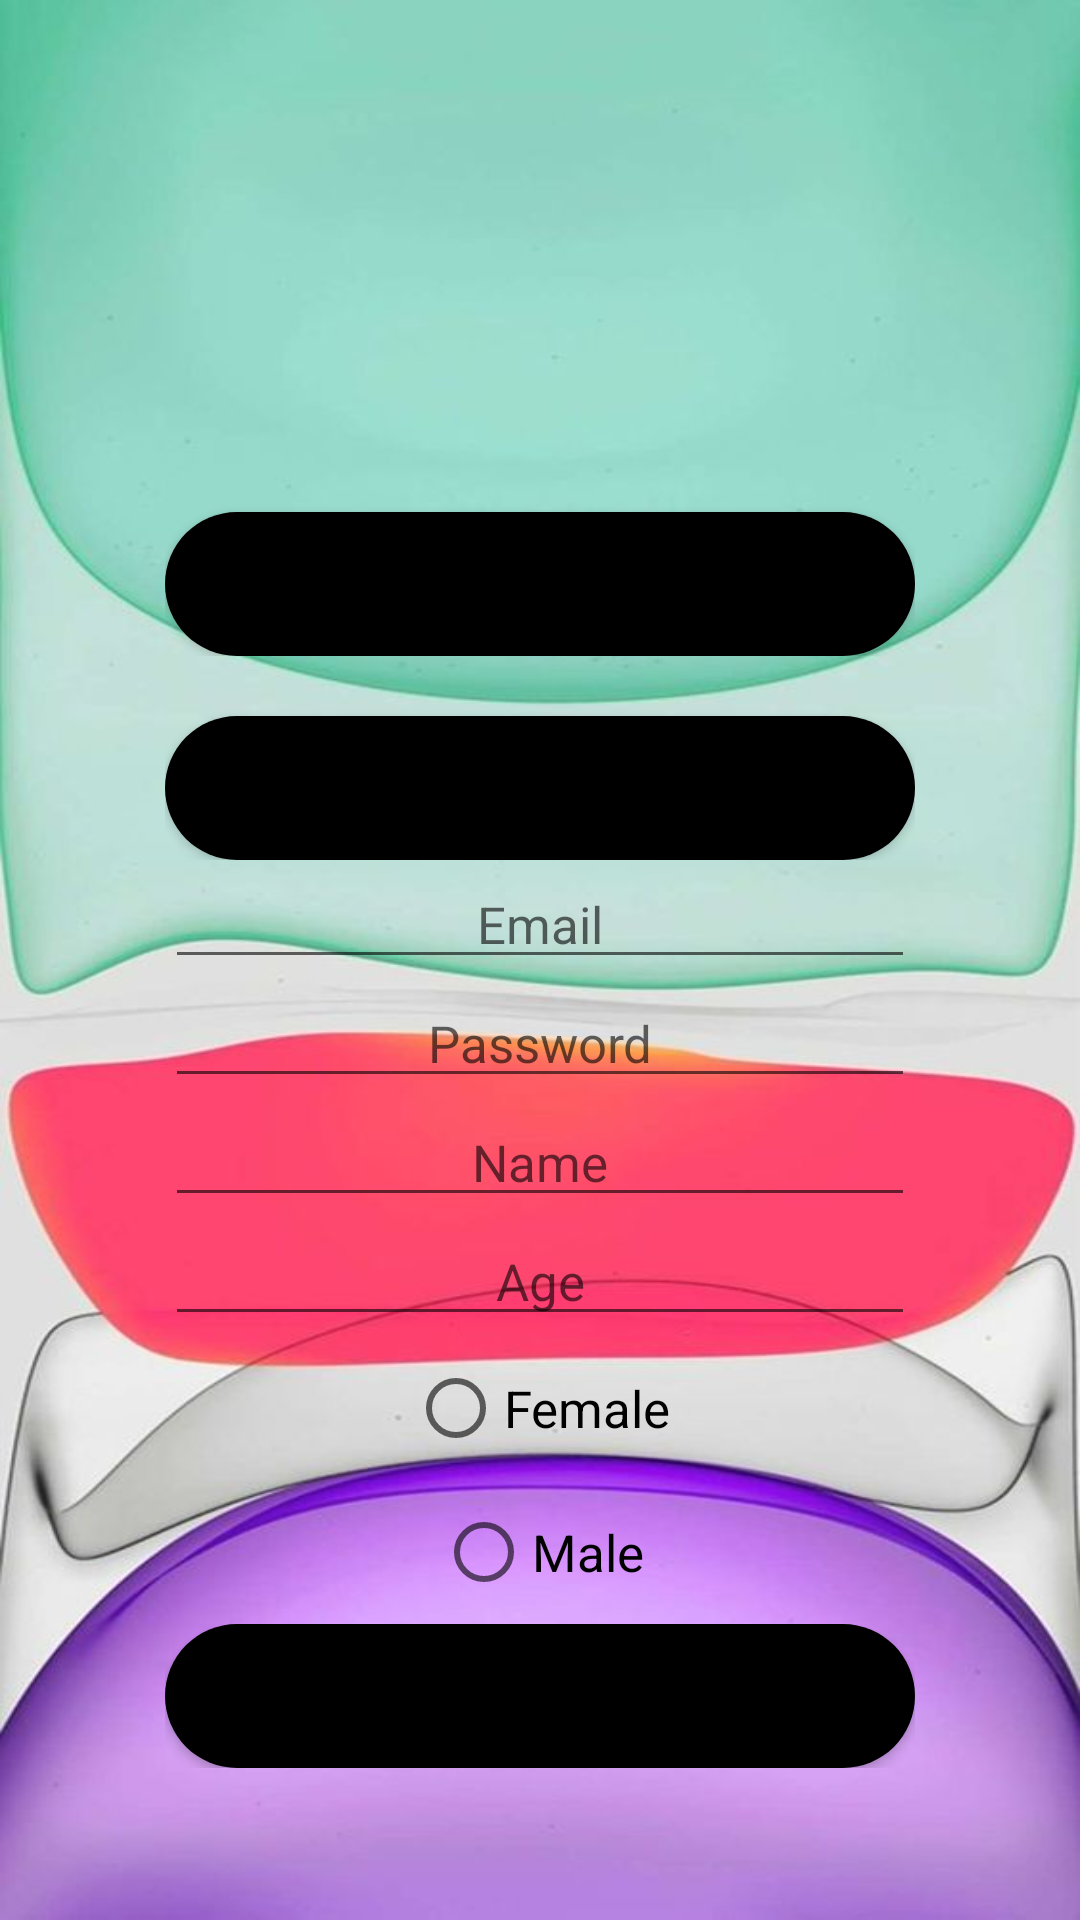

Layout XML and referenced resources for this Android screen:
<!-- AndroidManifest.xml: application theme Theme.MyFirsrtPro -->
<!-- res/layout/fragment_editprofile.xml -->
<?xml version="1.0" encoding="utf-8"?>
<LinearLayout xmlns:android="http://schemas.android.com/apk/res/android"
    android:layout_width="match_parent"
    android:layout_height="match_parent"
    android:orientation="horizontal"
    android:background="@drawable/androidpic"
    android:gravity="center">


    <TableLayout
        android:layout_width="wrap_content"
        android:layout_height="wrap_content"
        android:gravity="center"
        android:orientation="vertical"
        android:stretchColumns="1">

        <TableRow>
            <ImageView
                android:id="@+id/editprofilepic"
                android:layout_width="100dp"
                android:layout_height="100dp"
                android:src="@drawable/androidprofile"
                />
        </TableRow>

        <TableRow>
            <Button
                android:id="@+id/setGallery"
                android:layout_marginTop="20dp"
                android:layout_width="250dp"
                android:background="@drawable/button_background_1"
                android:layout_height="wrap_content"
                android:backgroundTint="@color/black"
                android:text="choose from gallery"
                />
        </TableRow>

        <TableRow>
            <Button
                android:id="@+id/setCamera"
                android:layout_marginTop="20dp"
                android:layout_width="250dp"
                android:background="@drawable/button_background_1"
                android:layout_height="wrap_content"
                android:backgroundTint="@color/black"
                android:text="take new picture"
                />
        </TableRow>

    <TableRow >

        <EditText
            android:id="@+id/edituseremail"
            style="@style/style_one"
            android:hint="Email"
            android:inputType="textEmailAddress"
            />
    </TableRow>
    <TableRow>

        <EditText
            android:id="@+id/edituserpass"
            style="@style/style_one"
            android:hint="Password"
            android:inputType="textPassword" />
    </TableRow>

    <TableRow >

        <EditText
            android:id="@+id/editusername"
            style="@style/style_one"
            android:hint="Name"
            android:inputType="textPersonName" />
    </TableRow>

    <TableRow>

        <EditText
            android:id="@+id/edituserage"
            style="@style/style_one"
            android:hint="Age"
            android:inputType="number" />
    </TableRow>

        <TableRow>

            <RadioGroup
                android:layout_width="wrap_content"
                android:layout_height="wrap_content"
                android:gravity="center">

                <RadioButton
                    android:id="@+id/FemaleRadioButtonEdit"
                    style="@style/style_one"
                    android:text="@string/radioFemale" />

                <RadioButton
                    android:id="@+id/MaleRadioButtonEdit"
                    style="@style/style_one"
                    android:text="@string/radioMale" />
            </RadioGroup>

        </TableRow>


        <TableRow>
            <Button
                android:id="@+id/buttonupdate"
                android:layout_width="250dp"
                android:layout_height="wrap_content"
                android:backgroundTint="@color/black"
                android:background="@drawable/button_background_1"
                android:text="update" />
        </TableRow>


</TableLayout>
</LinearLayout>
<!-- resources referenced by this layout -->
<resources>
  <color name="black">#FF000000</color>
  <!-- drawable androidpic: jpg bitmap (drawable-v24, 38149 bytes) -->
  <!-- drawable button_background_1 (drawable) -->
  <?xml version="1.0" encoding="utf-8"?>
  <selector xmlns:android="http://schemas.android.com/apk/res/android">
  <item>
      <shape android:shape="rectangle">
          <corners android:radius="50dp"/>
          <solid android:color="@color/sky_blue"/>
      </shape>
  </item>
  </selector>
  <string name="radioFemale">Female</string>
  <string name="radioMale">Male</string>
  <style name="style_one">
          <item name="android:layout_height">wrap_content</item>
          <item name="android:layout_width">wrap_content</item>
          <item name="android:textColor">@color/black</item>
          <item name="font">@id/italic</item>
          <item name="android:textSize">17sp</item>
          <item name="android:gravity">center</item>
      </style>
  <style name="Theme.MyFirsrtPro" parent="Theme.MaterialComponents.DayNight.DarkActionBar">
          
          <item name="colorPrimary">@color/black</item>
          <item name="colorPrimaryVariant">@color/black</item>
          <item name="colorOnPrimary">@color/white</item>
          
          <item name="colorSecondary">@color/teal_700</item>
          <item name="colorSecondaryVariant">@color/teal_700</item>
          <item name="colorOnSecondary">@color/black</item>
          
          <item name="android:statusBarColor" tools:targetApi="l">?attr/colorPrimaryVariant</item>
          
      </style>
  <color name="sky_blue">#c7f9cc</color>
  <color name="white">#FFFFFFFF</color>
  <color name="teal_700">#FF018786</color>
</resources>
